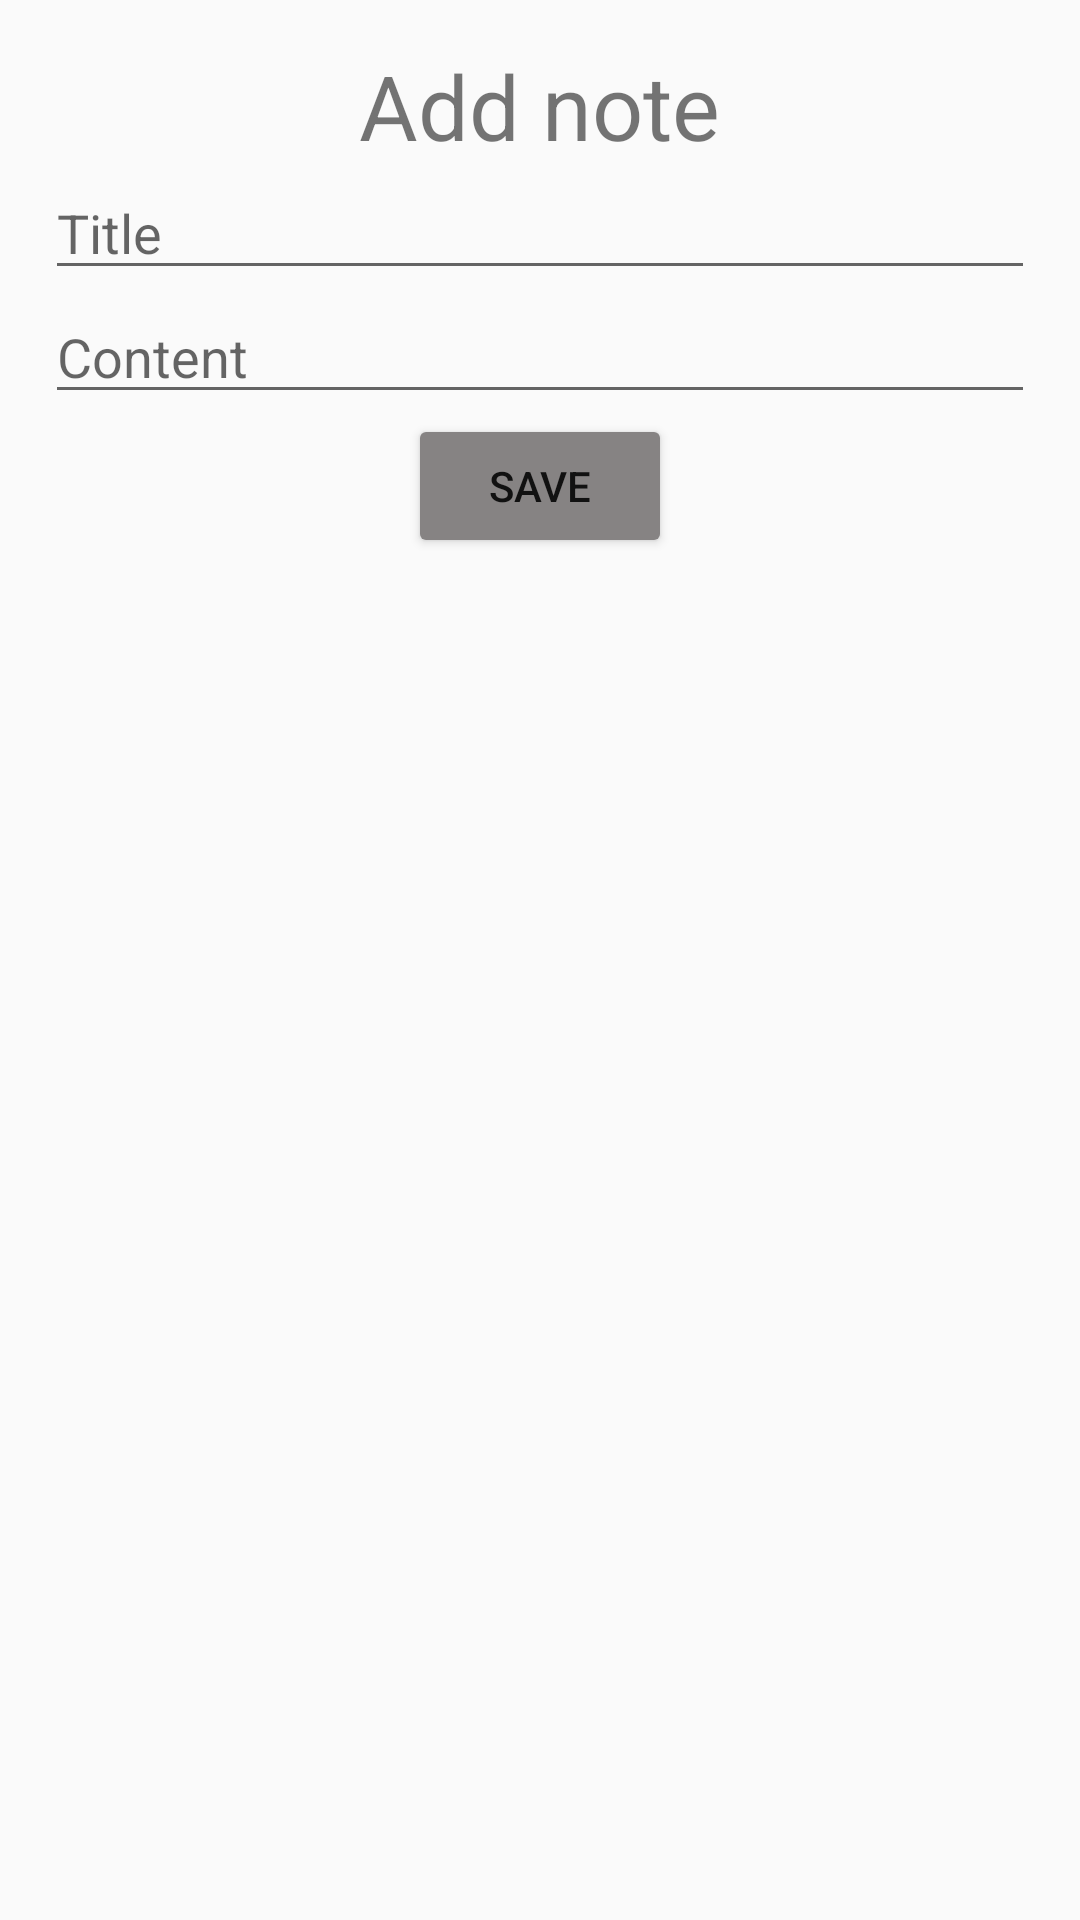

Produce the Android XML layout that renders to this screen, including the resource entries it uses.
<!-- AndroidManifest.xml: application theme Theme.Diary1911 -->
<!-- res/layout/add_note.xml -->
<?xml version="1.0" encoding="utf-8"?>
<LinearLayout xmlns:android="http://schemas.android.com/apk/res/android"
    android:layout_width="match_parent"
    android:layout_height="match_parent"
    android:orientation="vertical"
    android:gravity="center_horizontal"
    android:padding="15dp">
    <TextView
        android:layout_width="wrap_content"
        android:layout_height="wrap_content"
        android:text="Add note"
        android:textSize="30sp"/>
    <EditText
        android:id="@+id/et_title"
        android:layout_width="match_parent"
        android:layout_height="wrap_content"
        android:hint="Title"/>
    <EditText
        android:id="@+id/et_content"
        android:layout_width="match_parent"
        android:layout_height="wrap_content"
        android:hint="Content"/>
    <Button
        android:id="@+id/btn_save"
        android:layout_width="wrap_content"
        android:layout_height="wrap_content"
        android:text="Save"
        android:backgroundTint="#868383"/>

</LinearLayout>
<!-- resources referenced by this layout -->
<resources>
  <style name="Theme.Diary1911" parent="Base.Theme.Diary1911" />
  <style name="Base.Theme.Diary1911" parent="Theme.AppCompat.DayNight.NoActionBar">
          
          
      </style>
</resources>
